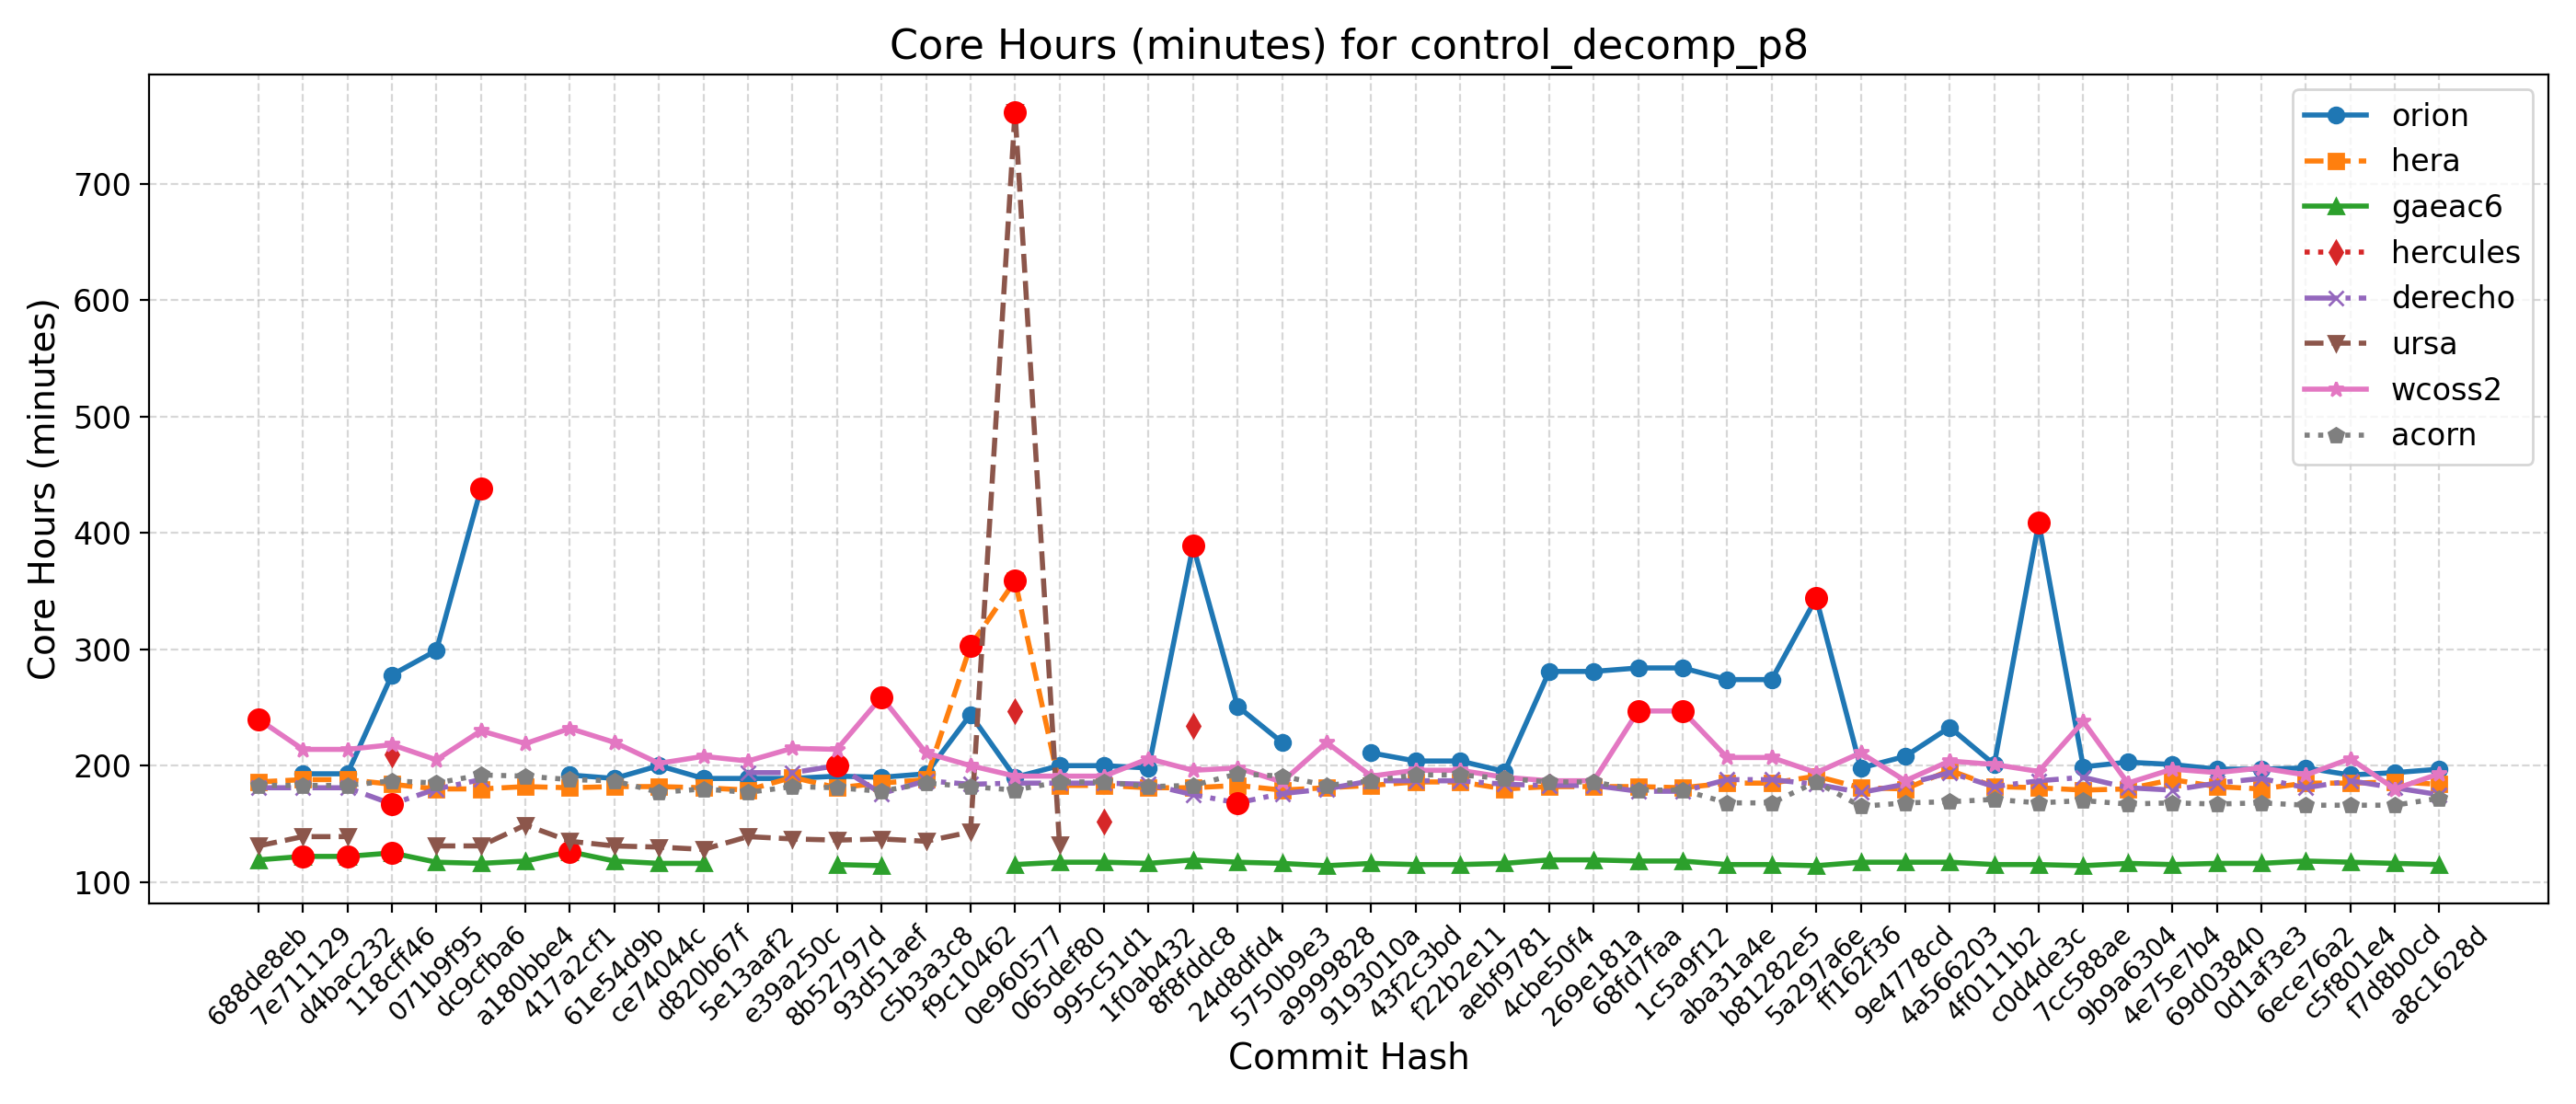

The table this chart was drawn from, first rows:
Hash, Date, Message, orion, hera, gaeac6, hercules, derecho, ursa, wcoss2, acorn
688de8eb, 2025-09-04, Fix default cdmbgwd settings (#2788), , 186, 119, , 181, 131, 240, 183
7e711129, 2025-09-02, Use container with spack stack 1.9.2 (#2…, 193, 188, 122, , 181, 139, 214, 183
d4bac232, 2025-08-29, MPAS dycore + Atmosphere Generalization …, 193, 188, 122, , 181, 139, 214, 183
118cff46, 2025-08-25, Add FV3 grid mask for regional domains t…, 278, 184, 125, 210, 167, , 218, 187
071b9f95, 2025-08-22, Fix Restart IAU and Ultra-Low Reproducib…, 299, 180, 117, , 180, 131, 205, 185
dc9cfba6, 2025-08-19, Update CICE through 2025-07 and switch t…, 438, 180, 116, , 188, 131, 230, 192
a180bbe4, 2025-08-15, FV3: Fix Prate_avg and UPP call freq + F…, , 182, 118, , , 149, 219, 191
417a2cf1, 2025-08-13, Fix conus13km tests restart and decompos…, 192, 181, 126, , , 135, 232, 188
61e54d9b, 2025-08-11, Add two-way ocean-wave coupling feature …, 189, 182, 118, , , 131, 220, 187
ce74044c, 2025-08-06, Create a user-friendly "process model" t…, 200, 182, 116, , , 130, 202, 177
d820b67f, 2025-08-01, Update GOCART to v2.4.3 (#2819), 189, 181, 116, , , 128, 208, 180
5e13aaf2, 2025-07-29, Update DATM meshes and switch to bilinea…, 189, 179, , , 194, 139, 204, 177
e39a250c, 2025-07-24, Update FV3 hash to include UPP ss192/Urs…, 189, 190, , , 194, 137, 215, 182
8b52797d, 2025-07-21, Combination of 2684,2707,2771 (MERRA2 3-…, 191, 181, 115, , 200, 136, 214, 181
93d51aef, 2025-07-17, Exporting Canopy Variables from AQM to F…, 190, 185, 114, , 176, 137, 259, 178
c5b3a3c8, 2025-07-14, GFDLMP-v3 and TEMPO MP microphysics (#25…, 193, 188, , , 187, 135, 211, 185
f9c10462, 2025-07-11, Combination of several CCPP-physics PRs …, 244, 303, , , 184, 143, 200, 182
0e960577, 2025-07-09, Combination #2777 (maintask writes CMEPS…, 190, 359, 115, 247, 185, 762, 191, 179
065def80, 2025-07-07, Port UFS-WM to Ursa (#2471), 200, 183, 117, , 185, 132, 191, 186
995c51d1, 2025-07-03, Upgrade UFS-WM to spack-stack/1.9.2 (#26…, 200, 183, 117, 152, 185, , 191, 186
1f0ab432, 2025-07-01, Reduce WW3 memory use (#2624), 198, 181, 116, , 184, , 206, 182
8f8fddc8, 2025-06-30, Bring in scale-aware 3DTKE related chang…, 389, 181, 119, 234, 175, , 196, 183
24d8dfd4, 2025-06-26, Slight modification in orographic gravit…, 251, 183, 117, , 168, , 198, 193
5750b9e3, 2025-06-20, gcycle update (#2747), 220, 179, 116, , 176, , 186, 191
a9999828, 2025-06-12, Add a new parameter in dycore to control…, , 181, 114, , 180, , 220, 183
9193010a, 2025-06-06, In Noah-MP, set zero for canopy liquid a…, 211, 183, 116, , 187, , 191, 187
43f2c3bd, 2025-06-04, Urgent Documentation Update for HSD Capa…, 204, 186, 115, , 187, , 196, 192
f22b2e11, 2025-06-02, Bug fix for surface roughness calculatio…, 204, 186, 115, , 187, , 196, 192
aebf9781, 2025-05-27, Fix bug to improve wave initialization b…, 195, 180, 116, , 184, , 190, 189
4cbe50f4, 2025-05-23, Add idealized, regional tropical cyclone…, 281, 182, 119, , 183, , 187, 186
269e181a, 2025-05-23, Add GFSv17 IAU restart tests without wav…, 281, 182, 119, , 183, , 187, 186
68fd7faa, 2025-05-15, Enable Hera, Hercules Gnu tests: cpld_de…, 284, 182, 118, , 178, , 247, 179
1c5a9f12, 2025-05-09, Add "ultra low" coupled configurations t…, 284, 181, 118, , 178, , 247, 179
aba31a4e, 2025-05-06, Resolve miscellaneous WM issues and upda…, 274, 185, 115, , 188, , 207, 168
b81282e5, 2025-05-05, Switch to vector remapping and bilinear …, 274, 185, 115, , 188, , 207, 168
5a297a6e, 2025-05-02, improve coupled model startup cost for w…, 344, 191, 114, , 184, , 194, 186
ff162f36, 2025-05-01, NSSL MP scheme updates + Stochastic Phys…, 198, 181, 117, , 177, , 211, 165
9e4778cd, 2025-04-25, Loosen restriction on optional arguments…, 208, 180, 117, , 184, , 187, 168
4a566203, 2025-04-23, CMake Atmosphere Dycore Generalization +…, 233, 196, 117, , 194, , 204, 169
4f0111b2, 2025-04-21, Add CMEPS log file at restart write; IAU…, 201, 182, 115, , 182, , 201, 171
c0d4de3c, 2025-04-18, Update mom6 to its main repository 20250…, 409, 181, 115, , 187, , 195, 168
7cc588ae, 2025-04-16, Add PIO configuration variables for CMEP…, 199, 179, 114, , 190, , 238, 170
9b9a6304, 2025-04-11, Memcheck fixes (#2655), 203, 180, 116, , 181, , 185, 167
4e75e7b4, 2025-04-10, Update upp submodule to the latest UPP (…, 201, 188, 115, , 179, , 197, 168
69d03840, 2025-04-07, Use ESMF Redist instead of Remap for FV3…, 197, 182, 116, , 185, , 194, 167
0d1af3e3, 2025-04-02, Convert GFS DDTs from blocked data struc…, 197, 180, 116, , 189, , 198, 168
6ece76a2, 2025-03-28, Update WW3  by merging develop  as of 20…, 198, 185, 118, , 181, , 192, 166
c5f801e4, 2025-03-27, Sync CDEPS and CMEPS to ESCOMP (#2664), 192, 185, 117, , 187, , 206, 166
f7d8b0cd, 2025-03-26, Add support for FV3 native grid (cubed s…, 194, 186, 116, , 181, , 180, 166
a8c1628d, 2025-03-24, Introduce prognostic updraft velocity to…, 197, 184, 115, , 175, , 193, 172
